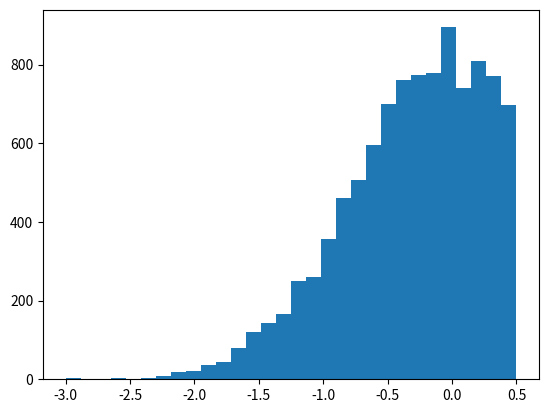

This figure's Python source:
import numpy as np
import scipy.special


def UniformPrior(cube, a, b):
    """Maps Uniform distribution [0, 1] to a Uniform distribution [a, b]

    :param cube: number in the range [0, 1]
    :param a: left edge of Uniform distribution
    :param b: right edge of Uniform distribution
    :returns: Maps cube in [0,1] to [a,b]
    """
    return a + (b-a) * cube


def LogUniformPrior(cube, a, b):
    """Maps Uniform distribution [0, 1] to a Uniform distribution in log10 space from log10(a) to log10(b)

    :param cube: number in the range [0, 1]
    :param a: left edge of LogUniform distribution in real space
    :param b: right edge of LogUniform distribution in real space
    :returns: Maps cube in [0,1] to [a,b] with a LogUniform distribution
    """

    return 10.0**UniformPrior(cube, a, b)


def NormalPrior(cube, mu, sigma):
    """Maps [0,1] to normal distribution with mean mu and variace sigma**2

    :param cube: number in the range [0, 1]
    :param mu: mean of the normal distribution
    :param sigma: standard deviation of the normal distribution (variance=sigma**2)
    :returns: Maps [0,1] to the normal distribution
    """
    val = np.sqrt(2.0) * scipy.special.erfinv(2*cube-1)
    return sigma*val+mu 


def NormalCDF(x):
    """Cumulative distribution function for the Normal distribution

    :param x: number between 0 and 1
    :returns: the mapping value from the unit normal distribution
    """
    return 0.5 * (1.0 + scipy.special.erf(x/np.sqrt(2.0)))


def TruncatedNormal(cube, mu, sigma, a, b):
    """Maps [0,1] to the truncated normal distribution with mean mu, variace sigma**2, left edge a, and right edge b

    :param cube: number in the range [0, 1]
    :param mu: mean of the normal distribution
    :param sigma: standard deviation of the normal distribution (variance=sigma**2)
    :param a: left edge for truncation
    :param b: right edge for truncation
    :returns: Maps [0,1] to the truncated normal distribution
    """

    alpha = (a-mu)/sigma
    beta = (b-mu)/sigma

    Phi_alpha = NormalCDF(alpha)
    Phi_beta = NormalCDF(beta)
    Z = Phi_beta - Phi_alpha

    val = scipy.special.erfinv(2.0*Z*cube + 2*Phi_alpha -1.0)

    return np.sqrt(2.0) * sigma * val + mu


if __name__ == "__main__":
    import matplotlib.pyplot as plt

    cubes = np.random.rand(10000)
    vals = TruncatedNormal(cubes, 0.0, 0.75, -1000, 0.5)

    fig, ax = plt.subplots()
    ax.hist(vals, bins=30)
    plt.show()



